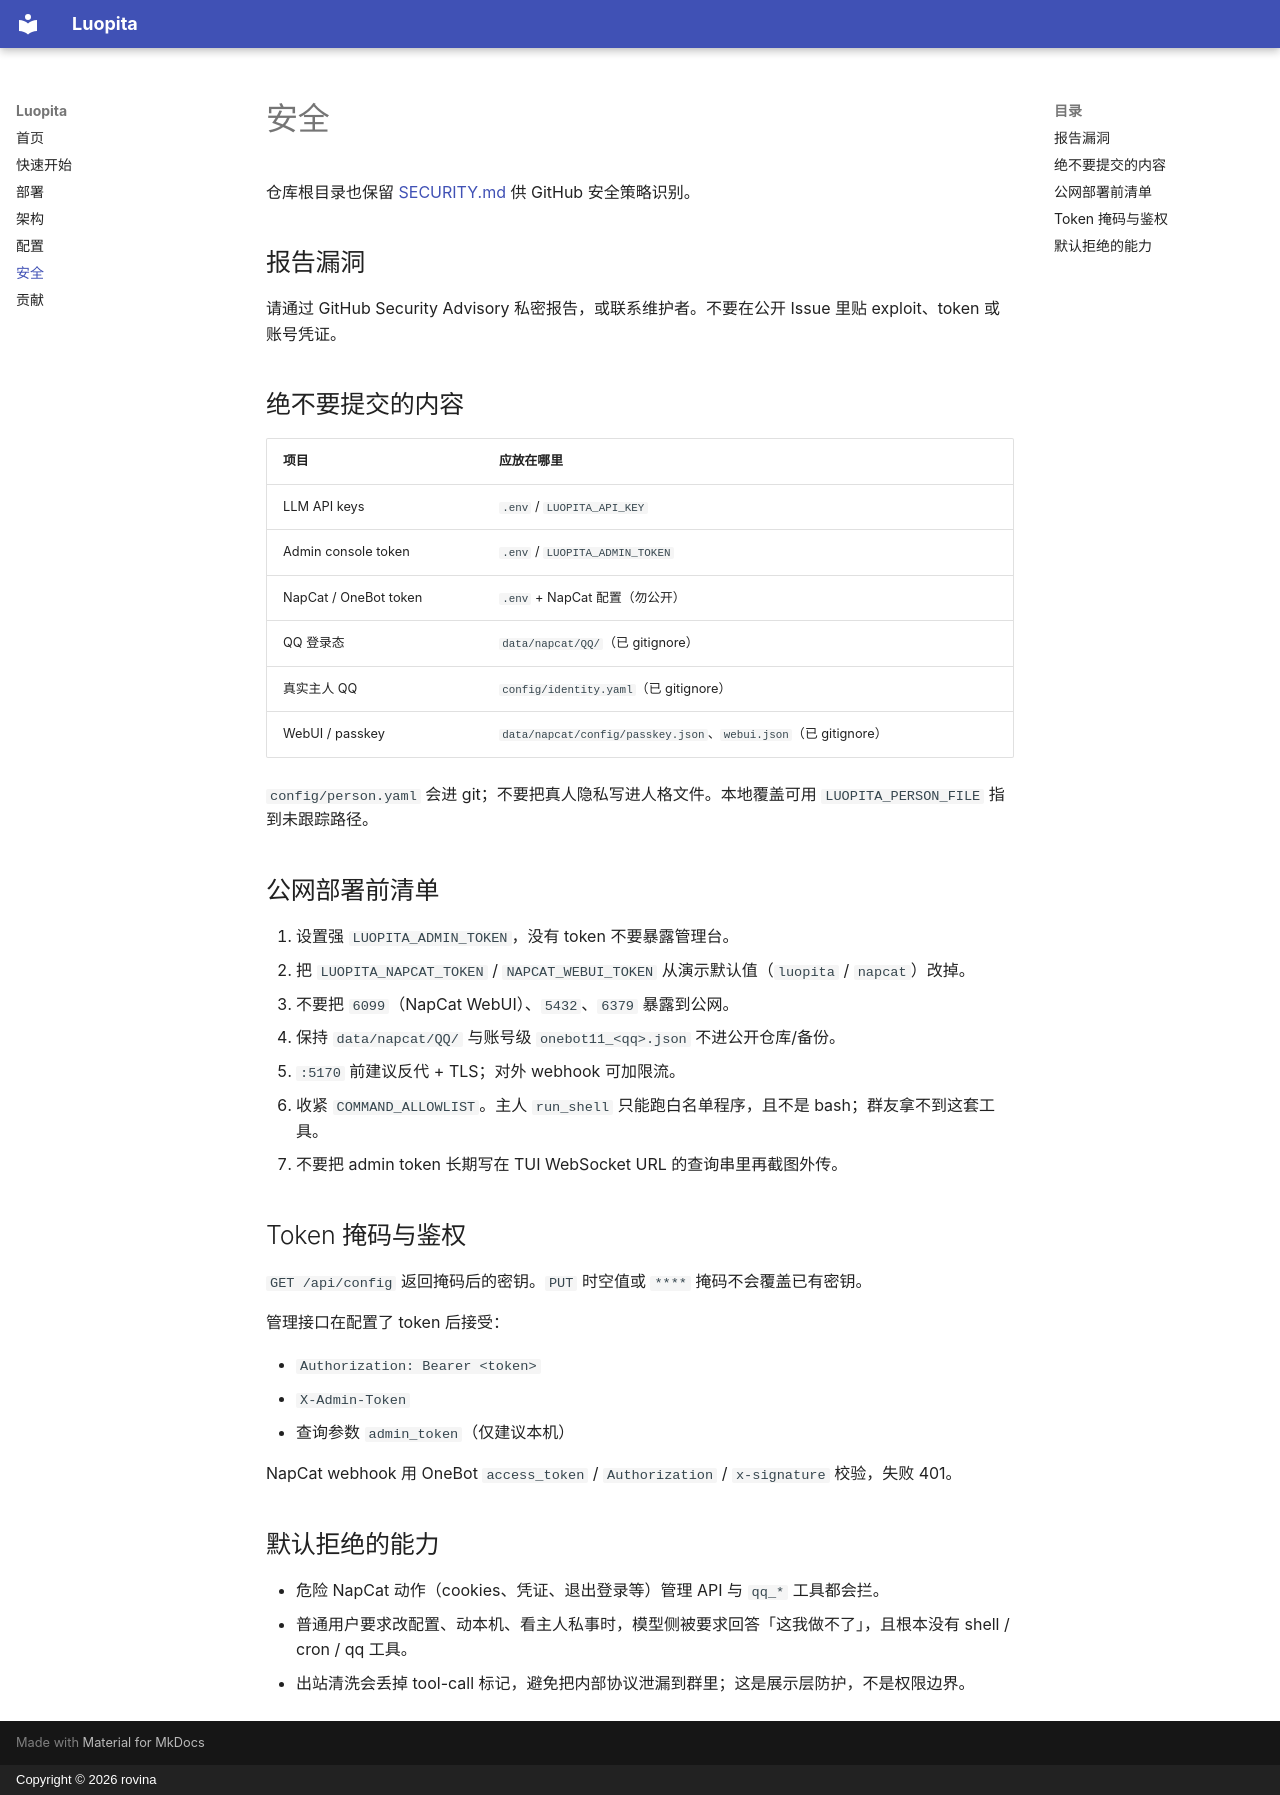

repository: rovinax/luopita · page: security/index.html · generator: mkdocs · copyright: Copyright © 2026 rovina

# 安全

仓库根目录也保留 [SECURITY.md](https://github.com/rovinax/luopita/blob/master/SECURITY.md) 供 GitHub 安全策略识别。

## 报告漏洞

请通过 GitHub Security Advisory 私密报告，或联系维护者。不要在公开 Issue 里贴 exploit、token 或账号凭证。

## 绝不要提交的内容

| 项目 | 应放在哪里 |
|------|------------|
| LLM API keys | `.env` / `LUOPITA_API_KEY` |
| Admin console token | `.env` / `LUOPITA_ADMIN_TOKEN` |
| NapCat / OneBot token | `.env` + NapCat 配置（勿公开） |
| QQ 登录态 | `data/napcat/QQ/`（已 gitignore） |
| 真实主人 QQ | `config/identity.yaml`（已 gitignore） |
| WebUI / passkey | `data/napcat/config/passkey.json`、`webui.json`（已 gitignore） |

`config/person.yaml` 会进 git；不要把真人隐私写进人格文件。本地覆盖可用 `LUOPITA_PERSON_FILE` 指到未跟踪路径。

## 公网部署前清单

1. 设置强 `LUOPITA_ADMIN_TOKEN`，没有 token 不要暴露管理台。
2. 把 `LUOPITA_NAPCAT_TOKEN` / `NAPCAT_WEBUI_TOKEN` 从演示默认值（`luopita` / `napcat`）改掉。
3. 不要把 `6099`（NapCat WebUI）、`5432`、`6379` 暴露到公网。
4. 保持 `data/napcat/QQ/` 与账号级 `onebot11_<qq>.json` 不进公开仓库/备份。
5. `:5170` 前建议反代 + TLS；对外 webhook 可加限流。
6. 收紧 `COMMAND_ALLOWLIST`。主人 `run_shell` 只能跑白名单程序，且不是 bash；群友拿不到这套工具。
7. 不要把 admin token 长期写在 TUI WebSocket URL 的查询串里再截图外传。

## Token 掩码与鉴权

`GET /api/config` 返回掩码后的密钥。`PUT` 时空值或 `****` 掩码不会覆盖已有密钥。

管理接口在配置了 token 后接受：

- `Authorization: Bearer <token>`
- `X-Admin-Token`
- 查询参数 `admin_token`（仅建议本机）

NapCat webhook 用 OneBot `access_token` / `Authorization` / `x-signature` 校验，失败 401。

## 默认拒绝的能力

- 危险 NapCat 动作（cookies、凭证、退出登录等）管理 API 与 `qq_*` 工具都会拦。
- 普通用户要求改配置、动本机、看主人私事时，模型侧被要求回答「这我做不了」，且根本没有 shell / cron / qq 工具。
- 出站清洗会丢掉 tool-call 标记，避免把内部协议泄漏到群里；这是展示层防护，不是权限边界。
